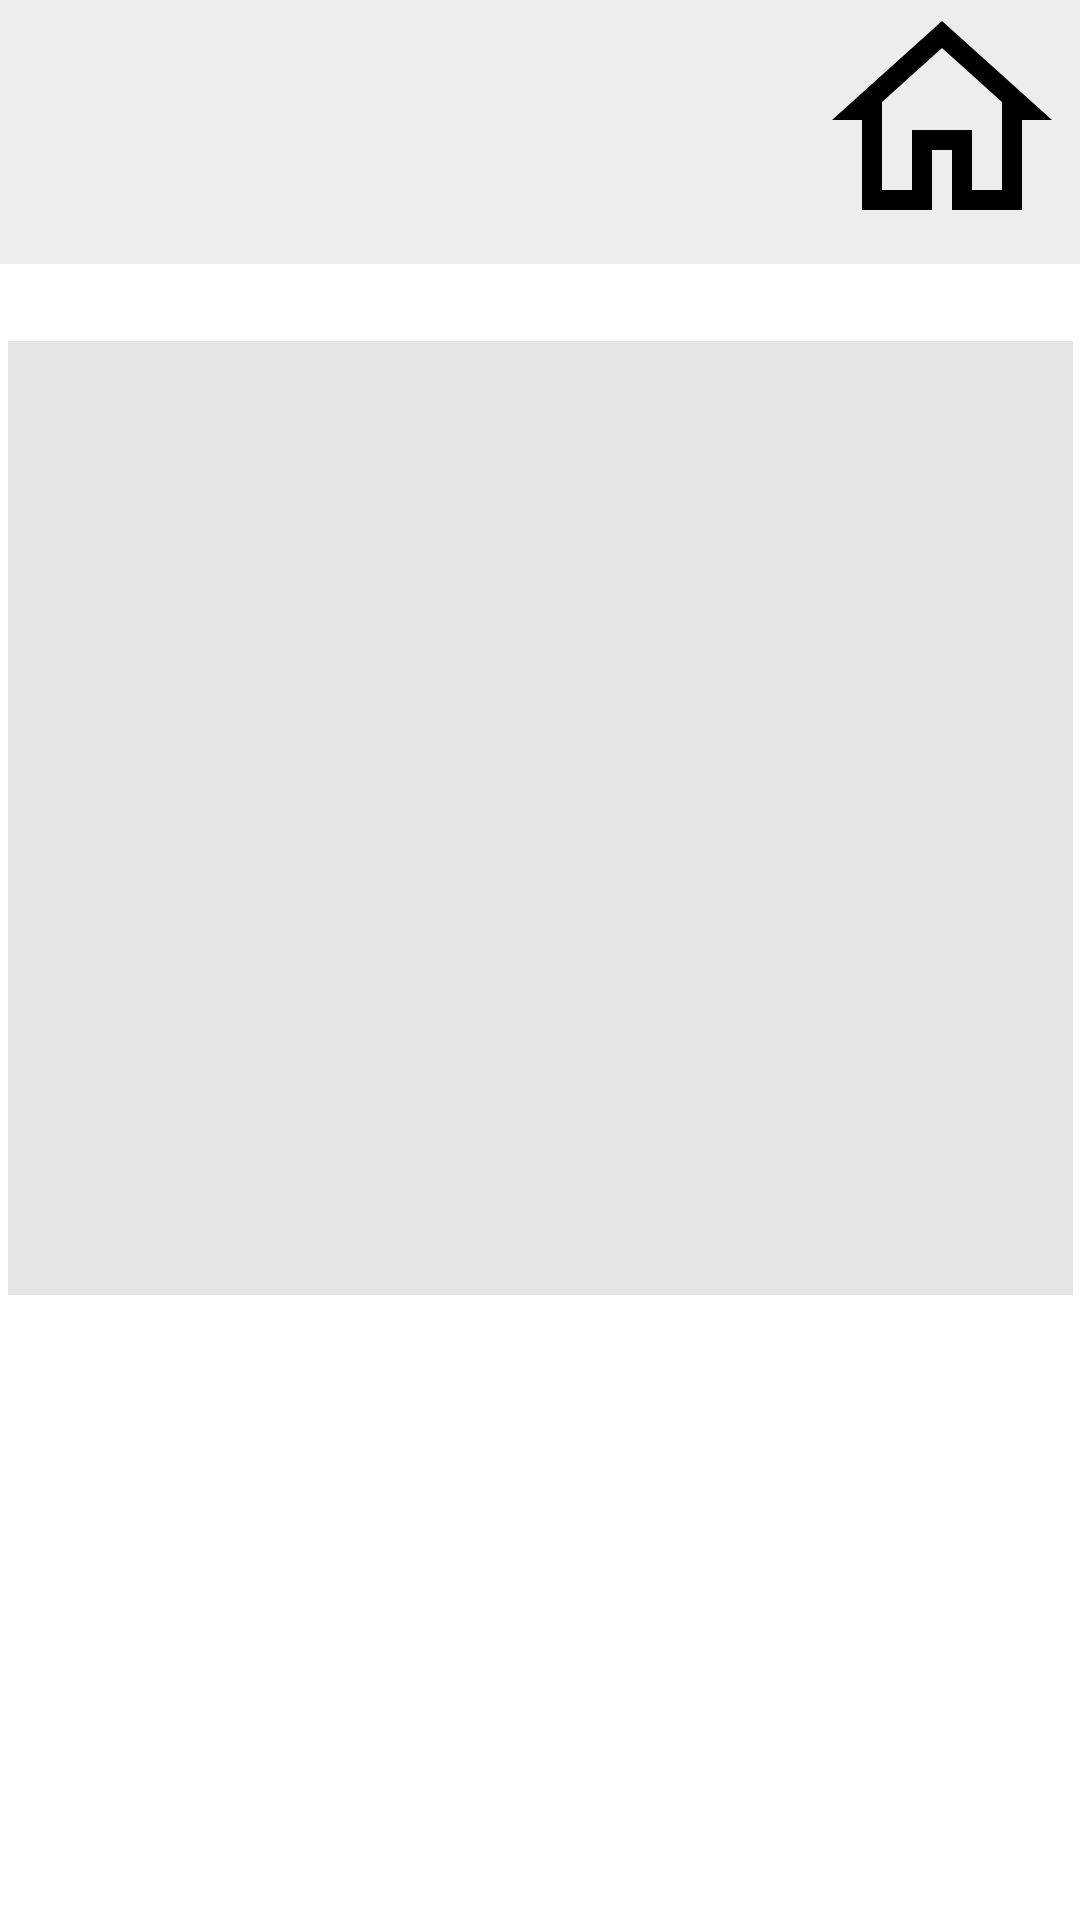

Write the Android layout XML for this screen, with the resource values it uses.
<!-- AndroidManifest.xml: application theme Theme.ProjectGenii -->
<!-- res/layout/activity_game_play.xml -->
<?xml version="1.0" encoding="utf-8"?>
<FrameLayout xmlns:android="http://schemas.android.com/apk/res/android"
    xmlns:app="http://schemas.android.com/apk/res-auto"
    xmlns:tools="http://schemas.android.com/tools"
    android:layout_width="match_parent"
    android:layout_height="match_parent"
    tools:context=".GamePlay">

    
    <androidx.appcompat.widget.Toolbar

        android:id="@+id/topBar"
        android:layout_width="match_parent"
        android:layout_height="88dp"
        android:background="#12000000"
        android:minHeight="?attr/actionBarSize"
        android:theme="?attr/actionBarTheme" />

    <androidx.constraintlayout.widget.ConstraintLayout
        android:layout_width="match_parent"
        android:layout_height="match_parent">

        <ImageButton
            android:id="@+id/homeButton"
            android:layout_width="80dp"
            android:layout_height="80dp"
            android:background="#0000"
            android:backgroundTint="#ADFFFFFF"
            android:src="@drawable/ic_home"
            app:layout_constraintEnd_toEndOf="parent"
            app:layout_constraintHorizontal_bias="0.978"
            app:layout_constraintStart_toStartOf="parent"
            app:layout_constraintTop_toTopOf="parent" />

        <ImageView
            android:id="@+id/imageView"
            android:layout_width="wrap_content"
            android:layout_height="wrap_content"
            app:layout_constraintBottom_toBottomOf="parent"
            app:layout_constraintEnd_toEndOf="parent"
            app:layout_constraintHorizontal_bias="0.081"
            app:layout_constraintStart_toStartOf="parent"
            app:layout_constraintTop_toTopOf="parent"
            app:layout_constraintVertical_bias="0.02"
            app:srcCompat="@drawable/logo" />

        <LinearLayout
            android:id="@+id/card"
            android:layout_width="355dp"
            android:layout_height="318dp"
            android:background="#E6E6E6"
            android:gravity="center"
            android:orientation="vertical"
            android:padding="16dp"
            app:layout_constraintBottom_toBottomOf="parent"
            app:layout_constraintEnd_toEndOf="parent"
            app:layout_constraintStart_toStartOf="parent"
            app:layout_constraintTop_toTopOf="parent"
            app:layout_constraintVertical_bias="0.353">

            <TextView
                android:id="@+id/qOrA"
                style="?android:textAppearanceLarge"
                android:layout_width="325dp"
                android:layout_height="285dp"
                android:gravity="center"
                android:text="@string/placeholder"
                android:textColor="#000000"
                android:textStyle="bold" />

        </LinearLayout>

        <TextView
            android:id="@+id/tapCard"
            android:layout_width="wrap_content"
            android:layout_height="wrap_content"
            android:layout_marginTop="21dp"
            android:text="@string/tapCard"
            app:layout_constraintBottom_toBottomOf="parent"
            app:layout_constraintEnd_toEndOf="parent"
            app:layout_constraintHorizontal_bias="0.498"
            app:layout_constraintStart_toStartOf="parent"
            app:layout_constraintTop_toBottomOf="@+id/card"
            app:layout_constraintVertical_bias="0.046" />

        <ImageButton
            android:id="@+id/continueGame"
            android:layout_width="wrap_content"
            android:layout_height="wrap_content"
            app:layout_constraintBottom_toBottomOf="parent"
            app:layout_constraintEnd_toEndOf="parent"
            app:layout_constraintStart_toStartOf="parent"
            app:layout_constraintTop_toBottomOf="@+id/card"
            app:layout_constraintVertical_bias="0.149"
            app:srcCompat="@drawable/ic_continue"
            tools:visibility="visible" />

        <ImageButton
            android:id="@+id/backToQ"
            android:layout_width="wrap_content"
            android:layout_height="wrap_content"
            android:layout_marginTop="35dp"
            app:layout_constraintBottom_toBottomOf="parent"
            app:layout_constraintEnd_toEndOf="parent"
            app:layout_constraintStart_toStartOf="parent"
            app:layout_constraintTop_toBottomOf="@+id/continueGame"
            app:layout_constraintVertical_bias="0.0"
            app:srcCompat="@drawable/ic_backtoq" />


    </androidx.constraintlayout.widget.ConstraintLayout>

</FrameLayout>
<!-- resources referenced by this layout -->
<resources>
  <!-- drawable ic_backtoq: vector/xml drawable (drawable, 10604 chars, omitted) -->
  <!-- drawable ic_continue: vector/xml drawable (drawable, 5366 chars, omitted) -->
  <!-- drawable ic_home (drawable) -->
  <vector xmlns:android="http://schemas.android.com/apk/res/android"
      android:width="40dp"
      android:height="40dp"
      android:viewportWidth="40"
      android:viewportHeight="40">
    <path
        android:pathData="M20,3.4994L1.6667,20H6.6667V35H18.3333V25H21.6667V35H33.3333V20H38.3333L20,3.4994ZM20,7.985L30,16.9857V18.3333V31.6667H25V21.6667H15V31.6667H10V16.9857L20,7.985Z"
        android:fillColor="#000000"/>
  </vector>
  <!-- drawable logo (drawable-v24) -->
  <vector xmlns:android="http://schemas.android.com/apk/res/android"
      android:width="140dp"
      android:height="59dp"
      android:viewportWidth="140"
      android:viewportHeight="59">
    <path
        android:pathData="M31.136,30.2H34.544V43.016C32.976,44.392 31.12,45.448 28.976,46.184C26.832,46.92 24.576,47.288 22.208,47.288C18.848,47.288 15.824,46.552 13.136,45.08C10.448,43.608 8.336,41.576 6.8,38.984C5.264,36.36 4.496,33.432 4.496,30.2C4.496,26.968 5.264,24.056 6.8,21.464C8.336,18.84 10.448,16.792 13.136,15.32C15.824,13.848 18.864,13.112 22.256,13.112C24.816,13.112 27.168,13.528 29.312,14.36C31.456,15.16 33.264,16.36 34.736,17.96L32.528,20.216C29.872,17.592 26.496,16.28 22.4,16.28C19.68,16.28 17.216,16.888 15.008,18.104C12.832,19.288 11.12,20.952 9.872,23.096C8.624,25.208 8,27.576 8,30.2C8,32.824 8.624,35.192 9.872,37.304C11.12,39.416 12.832,41.08 15.008,42.296C17.184,43.512 19.632,44.12 22.352,44.12C25.808,44.12 28.736,43.256 31.136,41.528V30.2Z"
        android:fillColor="#000000"/>
    <path
        android:pathData="M134.528,13.4H130.976V47H134.528V13.4ZM120.044,13.4H116.492V47H120.044V13.4ZM77.479,13.4V47H80.407L102.007,19.736V47H105.559V13.4H102.631L80.983,40.664V13.4H77.479ZM42.752,43.928V47H66.512V13.4H43.472V16.472H62.96V28.424H45.584V31.448H62.96V43.928H42.752Z"
        android:fillColor="#000000"/>
  </vector>
  <string name="placeholder" />
  <string name="tapCard" />
  <style name="Theme.ProjectGenii" parent="Theme.MaterialComponents.DayNight.DarkActionBar">
          
          <item name="colorPrimary">@color/purple_200</item>
          <item name="colorPrimaryVariant">@color/purple_700</item>
          <item name="colorOnPrimary">@color/black</item>
          
          <item name="colorSecondary">@color/teal_200</item>
          <item name="colorSecondaryVariant">@color/teal_200</item>
          <item name="colorOnSecondary">@color/black</item>
          
          <item name="android:statusBarColor" tools:targetApi="l">?attr/colorPrimaryVariant</item>
          
      </style>
  <color name="purple_200">#FFBB86FC</color>
  <color name="purple_700">#FF3700B3</color>
  <color name="black">#FF000000</color>
  <color name="teal_200">#FF03DAC5</color>
</resources>
